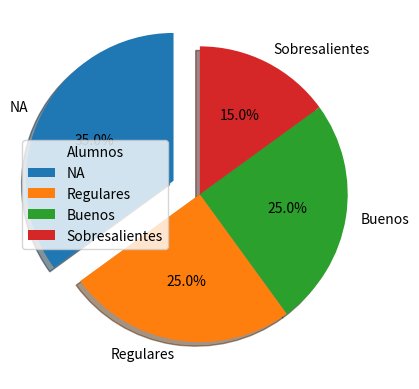

Reproduce this figure in Python.
import matplotlib.pyplot as plt
import numpy as np


x = np.array([1,3,4,5,6,7,9])
y = np.array([4,7,2,4,7,8,3])

x1 = np.array([1,3,4,5,6,7,9])
y1 = np.array([6,9,4,7,8,9,8])

#plt.scatter(x,y,color='#0000ff')                #Solo puntos, no rectas
#plt.scatter(x1,y1)

#x=np.random.normal(170,10,250)
#print(x)

#plt.hist(x)                                       #histograma

x = np.array([35,25,25,15])
etiquetas = ('NA','Regulares','Buenos','Sobresalientes')
plt.pie(x,labels=etiquetas,startangle=90,explode=[0.2,0,0,0],shadow=True,autopct='%0.1F%%')           #gráfico pastel
plt.legend(title='Alumnos')                                 

plt.show()







